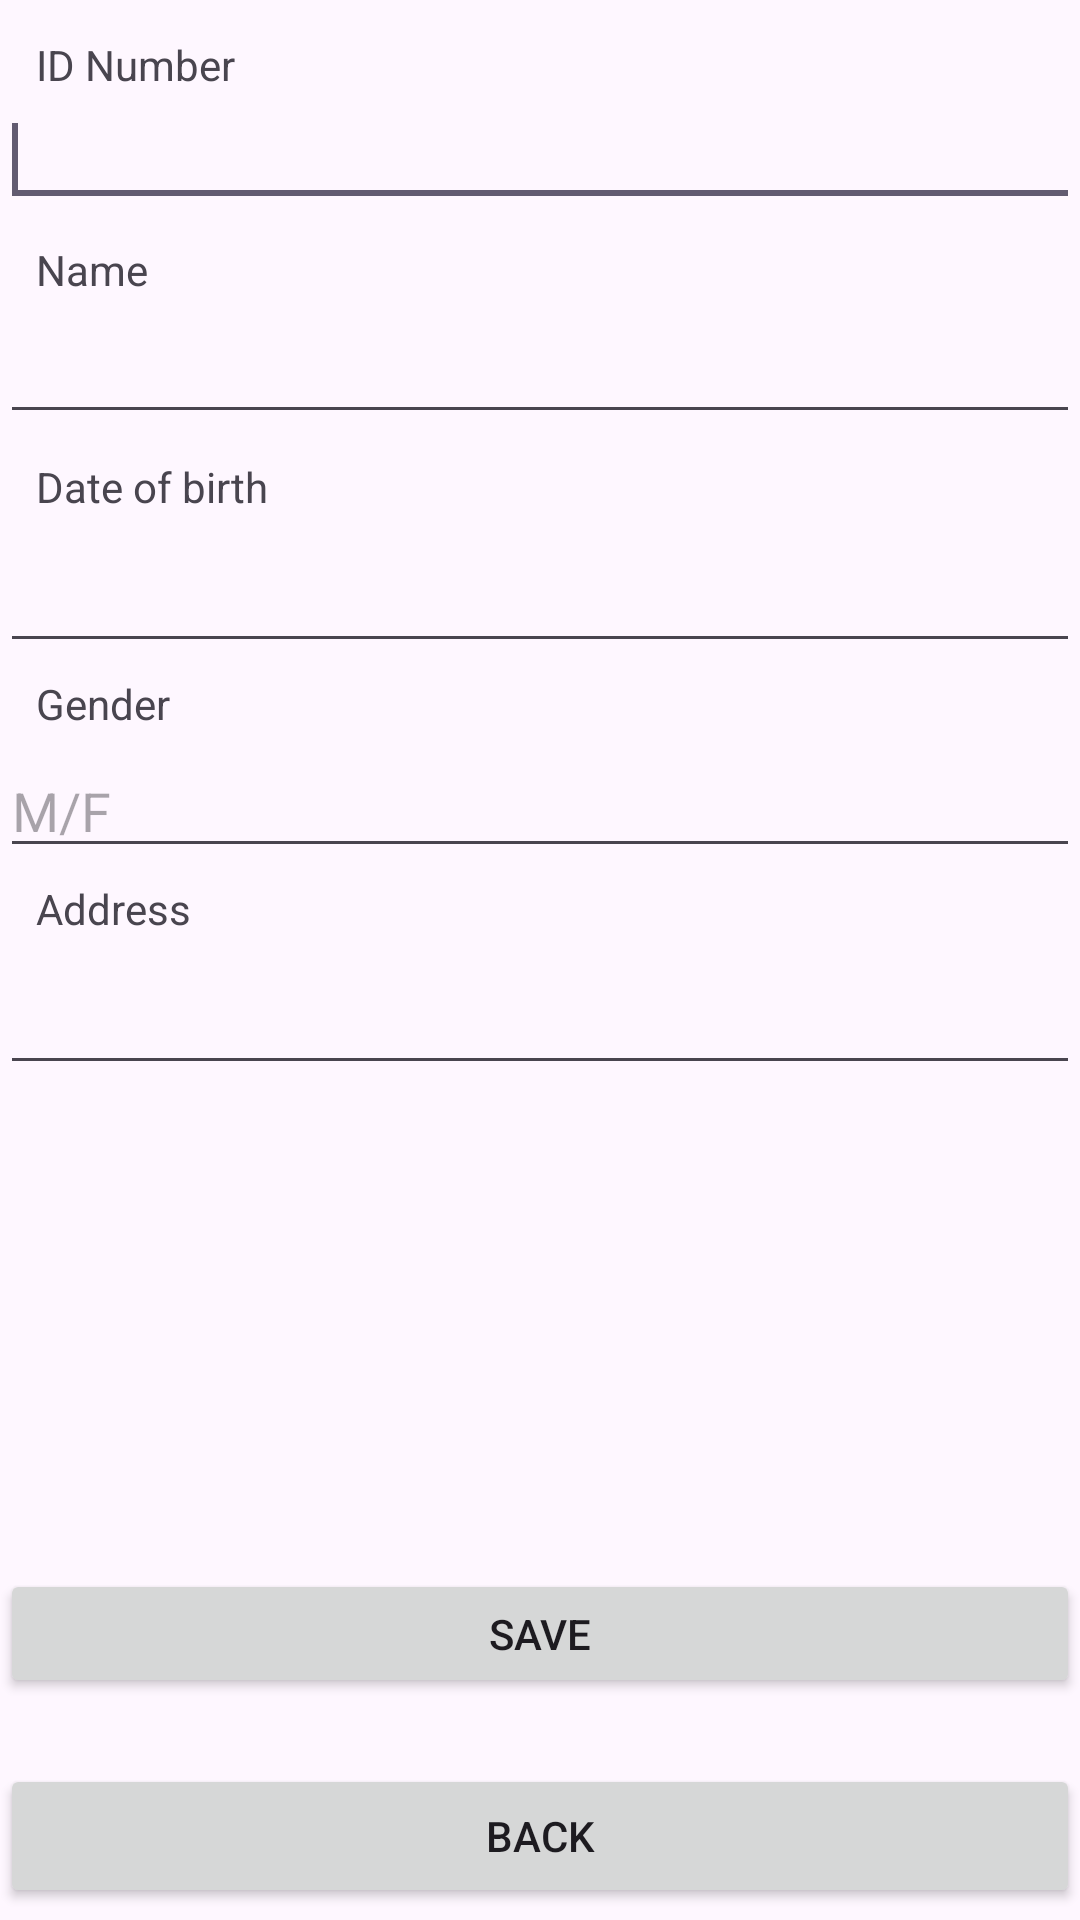

Here is an Android app screen rendered from its layout file. Give the layout XML and the strings, colors and styles it references.
<!-- AndroidManifest.xml: application theme Theme.Lab3_Razin -->
<!-- res/layout/activity_create_biodata.xml -->
<?xml version="1.0" encoding="utf-8"?>
<androidx.constraintlayout.widget.ConstraintLayout xmlns:android="http://schemas.android.com/apk/res/android"
    xmlns:app="http://schemas.android.com/apk/res-auto"
    xmlns:tools="http://schemas.android.com/tools"
    android:layout_width="match_parent"
    android:layout_height="match_parent"
    tools:context=".CreateBiodataActivity">

    <EditText
        android:id="@+id/editText1"
        android:layout_width="0dp"
        android:layout_height="wrap_content"
        android:layout_below="@+id/textView1"
        android:layout_alignLeft="@+id/textView1"
        android:inputType="number"
        android:maxLength="10"
        app:layout_constraintEnd_toEndOf="parent"
        app:layout_constraintStart_toStartOf="parent"
        app:layout_constraintTop_toBottomOf="@+id/textView1">

        <requestFocus />
    </EditText>

    <TextView
        android:id="@+id/textView1"
        android:layout_width="wrap_content"
        android:layout_height="wrap_content"
        android:layout_alignParentLeft="true"
        android:layout_alignParentTop="true"
        android:layout_marginStart="12dp"
        android:layout_marginLeft="12dp"
        android:layout_marginTop="12dp"
        android:text="ID Number"
        app:layout_constraintStart_toStartOf="@+id/editText1"
        app:layout_constraintTop_toTopOf="parent" />

    <EditText
        android:id="@+id/editText2"
        android:layout_width="0dp"
        android:layout_height="wrap_content"
        android:layout_below="@+id/textView2"
        android:layout_alignLeft="@+id/textView2"
        android:layout_marginTop="4dp"
        android:inputType="text"
        android:maxLength="20"
        app:layout_constraintEnd_toEndOf="parent"
        app:layout_constraintHorizontal_bias="0.0"
        app:layout_constraintStart_toStartOf="parent"
        app:layout_constraintTop_toBottomOf="@+id/textView2" />

    <TextView
        android:id="@+id/textView2"
        android:layout_width="wrap_content"
        android:layout_height="wrap_content"
        android:layout_below="@+id/editText1"
        android:layout_alignLeft="@+id/editText1"
        android:layout_marginStart="12dp"
        android:layout_marginLeft="12dp"
        android:layout_marginTop="8dp"
        android:text="Name"
        app:layout_constraintStart_toStartOf="@+id/editText2"
        app:layout_constraintTop_toBottomOf="@+id/editText1" />

    <EditText
        android:id="@+id/editText3"
        android:layout_width="0dp"
        android:layout_height="wrap_content"
        android:layout_below="@+id/textView3"
        android:layout_alignLeft="@+id/textView3"
        android:layout_marginTop="8dp"
        android:inputType="date"
        app:layout_constraintEnd_toEndOf="parent"
        app:layout_constraintHorizontal_bias="0.0"
        app:layout_constraintStart_toStartOf="parent"
        app:layout_constraintTop_toBottomOf="@+id/textView3" />

    <TextView
        android:id="@+id/textView3"
        android:layout_width="wrap_content"
        android:layout_height="wrap_content"
        android:layout_below="@+id/editText2"
        android:layout_alignLeft="@+id/editText2"
        android:layout_marginStart="12dp"
        android:layout_marginLeft="12dp"
        android:layout_marginTop="8dp"
        android:text="Date of birth"
        app:layout_constraintStart_toStartOf="parent"
        app:layout_constraintTop_toBottomOf="@+id/editText2" />

    <EditText
        android:id="@+id/editText4"
        android:layout_width="0dp"
        android:layout_height="wrap_content"
        android:layout_below="@+id/textView4"
        android:layout_alignLeft="@+id/textView4"
        android:layout_marginTop="4dp"
        android:hint="M/F"
        android:inputType="text"
        android:maxLength="1"
        app:layout_constraintEnd_toEndOf="parent"
        app:layout_constraintHorizontal_bias="0.0"
        app:layout_constraintStart_toStartOf="parent"
        app:layout_constraintTop_toBottomOf="@+id/textView4" />

    <TextView
        android:id="@+id/textView4"
        android:layout_width="wrap_content"
        android:layout_height="wrap_content"
        android:layout_below="@+id/editText3"
        android:layout_alignLeft="@+id/editText3"
        android:layout_marginStart="12dp"
        android:layout_marginLeft="12dp"
        android:layout_marginTop="4dp"
        android:text="Gender"
        app:layout_constraintStart_toStartOf="parent"
        app:layout_constraintTop_toBottomOf="@+id/editText3" />

    <EditText
        android:id="@+id/editText5"
        android:layout_width="0dp"
        android:layout_height="wrap_content"
        android:layout_below="@+id/textView5"
        android:layout_alignLeft="@+id/textView5"
        android:layout_marginTop="8dp"
        app:layout_constraintEnd_toEndOf="parent"
        app:layout_constraintHorizontal_bias="0.0"
        app:layout_constraintStart_toStartOf="parent"
        app:layout_constraintTop_toBottomOf="@+id/textView5" />

    <TextView
        android:id="@+id/textView5"
        android:layout_width="wrap_content"
        android:layout_height="wrap_content"
        android:layout_below="@+id/editText4"
        android:layout_alignLeft="@+id/editText4"
        android:layout_marginStart="12dp"
        android:layout_marginLeft="12dp"
        android:layout_marginTop="4dp"
        android:text="Address"
        app:layout_constraintStart_toStartOf="parent"
        app:layout_constraintTop_toBottomOf="@+id/editText4" />

    <Button
        android:id="@+id/button1"
        android:layout_width="0dp"
        android:layout_height="43dp"
        android:layout_alignLeft="@+id/editText5"
        android:layout_alignParentBottom="true"
        android:layout_marginBottom="22dp"
        android:text="SAVE"
        app:layout_constraintBottom_toTopOf="@+id/button2"
        app:layout_constraintEnd_toEndOf="parent"
        app:layout_constraintHorizontal_bias="0.0"
        app:layout_constraintStart_toStartOf="parent" />

    <Button
        android:id="@+id/button2"
        android:layout_width="0dp"
        android:layout_height="wrap_content"
        android:layout_alignEnd="@+id/editText5"
        android:layout_alignRight="@+id/editText5"
        android:layout_alignParentBottom="true"
        android:layout_marginBottom="4dp"
        android:text="BACK"
        app:layout_constraintBottom_toBottomOf="parent"
        app:layout_constraintEnd_toEndOf="parent"
        app:layout_constraintHorizontal_bias="0.0"
        app:layout_constraintStart_toStartOf="parent" />
</androidx.constraintlayout.widget.ConstraintLayout>
<!-- resources referenced by this layout -->
<resources>
  <style name="Theme.Lab3_Razin" parent="Base.Theme.Lab3_Razin" />
  <style name="Base.Theme.Lab3_Razin" parent="Theme.Material3.DayNight.NoActionBar">
          
          
      </style>
</resources>
